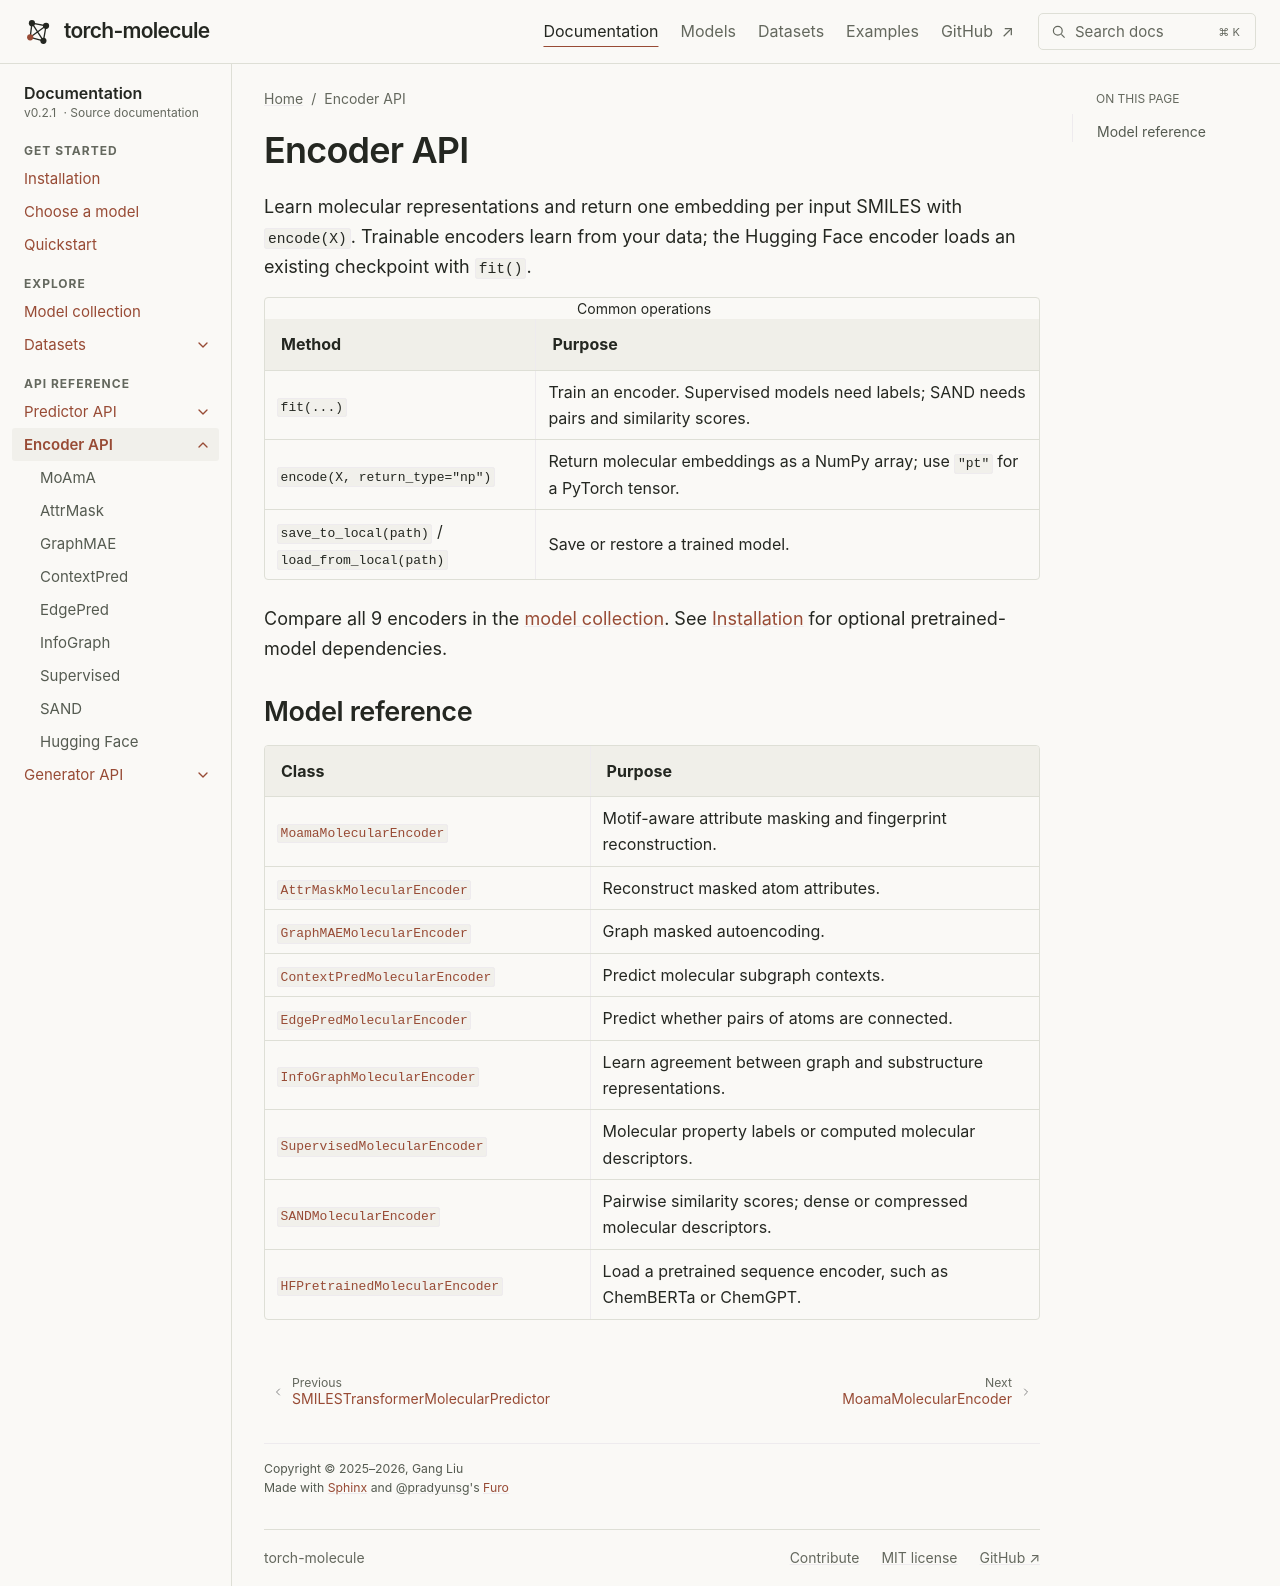

repository: liugangcode/torch-molecule · page: api/encoder.html · generator: sphinx

Encoder API
===========

Learn molecular representations and return one embedding per input SMILES with
``encode(X)``. Trainable encoders learn from your data; the Hugging Face encoder
loads an existing checkpoint with ``fit()``.

.. list-table:: Common operations
   :header-rows: 1
   :widths: 35 65

   * - Method
     - Purpose
   * - ``fit(...)``
     - Train an encoder. Supervised models need labels; SAND needs pairs and similarity scores.
   * - ``encode(X, return_type="np")``
     - Return molecular embeddings as a NumPy array; use ``"pt"`` for a PyTorch tensor.
   * - ``save_to_local(path)`` / ``load_from_local(path)``
     - Save or restore a trained model.

Compare all 9 encoders in the :doc:`model collection <../models>`. See
:doc:`../install` for optional pretrained-model dependencies.


Model reference
---------------

.. list-table::
   :header-rows: 1
   :widths: 42 58

   * - Class
     - Purpose
   * - :class:`MoamaMolecularEncoder <torch_molecule.encoder.moama.modeling_moama.MoamaMolecularEncoder>`
     - Motif-aware attribute masking and fingerprint reconstruction.

   * - :class:`AttrMaskMolecularEncoder <torch_molecule.encoder.attrmask.modeling_attrmask.AttrMaskMolecularEncoder>`
     - Reconstruct masked atom attributes.

   * - :class:`GraphMAEMolecularEncoder <torch_molecule.encoder.graphmae.modeling_graphmae.GraphMAEMolecularEncoder>`
     - Graph masked autoencoding.

   * - :class:`ContextPredMolecularEncoder <torch_molecule.encoder.contextpred.modeling_contextpred.ContextPredMolecularEncoder>`
     - Predict molecular subgraph contexts.

   * - :class:`EdgePredMolecularEncoder <torch_molecule.encoder.edgepred.modeling_edgepred.EdgePredMolecularEncoder>`
     - Predict whether pairs of atoms are connected.

   * - :class:`InfoGraphMolecularEncoder <torch_molecule.encoder.infograph.modeling_infograph.InfoGraphMolecularEncoder>`
     - Learn agreement between graph and substructure representations.

   * - :class:`SupervisedMolecularEncoder <torch_molecule.encoder.supervised.modeling_supervised.SupervisedMolecularEncoder>`
     - Molecular property labels or computed molecular descriptors.

   * - :class:`SANDMolecularEncoder <torch_molecule.encoder.sand.modeling_sand.SANDMolecularEncoder>`
     - Pairwise similarity scores; dense or compressed molecular descriptors.

   * - :class:`HFPretrainedMolecularEncoder <torch_molecule.encoder.pretrained.modeling_pretrained.HFPretrainedMolecularEncoder>`
     - Load a pretrained sequence encoder, such as ChemBERTa or ChemGPT.

.. toctree::
   :hidden:

   MoAmA <models/MoamaMolecularEncoder>
   AttrMask <models/AttrMaskMolecularEncoder>
   GraphMAE <models/GraphMAEMolecularEncoder>
   ContextPred <models/ContextPredMolecularEncoder>
   EdgePred <models/EdgePredMolecularEncoder>
   InfoGraph <models/InfoGraphMolecularEncoder>
   Supervised <models/SupervisedMolecularEncoder>
   SAND <models/SANDMolecularEncoder>
   Hugging Face <models/HFPretrainedMolecularEncoder>

.. raw:: html

   <a class="tm-api-redirect" id="torch_molecule.encoder.moama.modeling_moama.MoamaMolecularEncoder" href="models/MoamaMolecularEncoder.html#torch_molecule.encoder.moama.modeling_moama.MoamaMolecularEncoder">MoamaMolecularEncoder reference</a>
   <a class="tm-api-redirect" id="torch_molecule.encoder.moama.modeling_moama.MoamaMolecularEncoder.fit" href="models/MoamaMolecularEncoder.html#torch_molecule.encoder.moama.modeling_moama.MoamaMolecularEncoder.fit">MoamaMolecularEncoder.fit reference</a>
   <a class="tm-api-redirect" id="torch_molecule.encoder.moama.modeling_moama.MoamaMolecularEncoder.encode" href="models/MoamaMolecularEncoder.html#torch_molecule.encoder.moama.modeling_moama.MoamaMolecularEncoder.encode">MoamaMolecularEncoder.encode reference</a>
   <a class="tm-api-redirect" id="torch_molecule.encoder.attrmask.modeling_attrmask.AttrMaskMolecularEncoder" href="models/AttrMaskMolecularEncoder.html#torch_molecule.encoder.attrmask.modeling_attrmask.AttrMaskMolecularEncoder">AttrMaskMolecularEncoder reference</a>
   <a class="tm-api-redirect" id="torch_molecule.encoder.attrmask.modeling_attrmask.AttrMaskMolecularEncoder.fit" href="models/AttrMaskMolecularEncoder.html#torch_molecule.encoder.attrmask.modeling_attrmask.AttrMaskMolecularEncoder.fit">AttrMaskMolecularEncoder.fit reference</a>
   <a class="tm-api-redirect" id="torch_molecule.encoder.attrmask.modeling_attrmask.AttrMaskMolecularEncoder.encode" href="models/AttrMaskMolecularEncoder.html#torch_molecule.encoder.attrmask.modeling_attrmask.AttrMaskMolecularEncoder.encode">AttrMaskMolecularEncoder.encode reference</a>
   <a class="tm-api-redirect" id="torch_molecule.encoder.graphmae.modeling_graphmae.GraphMAEMolecularEncoder" href="models/GraphMAEMolecularEncoder.html#torch_molecule.encoder.graphmae.modeling_graphmae.GraphMAEMolecularEncoder">GraphMAEMolecularEncoder reference</a>
   <a class="tm-api-redirect" id="torch_molecule.encoder.graphmae.modeling_graphmae.GraphMAEMolecularEncoder.fit" href="models/GraphMAEMolecularEncoder.html#torch_molecule.encoder.graphmae.modeling_graphmae.GraphMAEMolecularEncoder.fit">GraphMAEMolecularEncoder.fit reference</a>
   <a class="tm-api-redirect" id="torch_molecule.encoder.graphmae.modeling_graphmae.GraphMAEMolecularEncoder.encode" href="models/GraphMAEMolecularEncoder.html#torch_molecule.encoder.graphmae.modeling_graphmae.GraphMAEMolecularEncoder.encode">GraphMAEMolecularEncoder.encode reference</a>
   <a class="tm-api-redirect" id="torch_molecule.encoder.contextpred.modeling_contextpred.ContextPredMolecularEncoder" href="models/ContextPredMolecularEncoder.html#torch_molecule.encoder.contextpred.modeling_contextpred.ContextPredMolecularEncoder">ContextPredMolecularEncoder reference</a>
   <a class="tm-api-redirect" id="torch_molecule.encoder.contextpred.modeling_contextpred.ContextPredMolecularEncoder.fit" href="models/ContextPredMolecularEncoder.html#torch_molecule.encoder.contextpred.modeling_contextpred.ContextPredMolecularEncoder.fit">ContextPredMolecularEncoder.fit reference</a>
   <a class="tm-api-redirect" id="torch_molecule.encoder.contextpred.modeling_contextpred.ContextPredMolecularEncoder.encode" href="models/ContextPredMolecularEncoder.html#torch_molecule.encoder.contextpred.modeling_contextpred.ContextPredMolecularEncoder.encode">ContextPredMolecularEncoder.encode reference</a>
   <a class="tm-api-redirect" id="torch_molecule.encoder.edgepred.modeling_edgepred.EdgePredMolecularEncoder" href="models/EdgePredMolecularEncoder.html#torch_molecule.encoder.edgepred.modeling_edgepred.EdgePredMolecularEncoder">EdgePredMolecularEncoder reference</a>
   <a class="tm-api-redirect" id="torch_molecule.encoder.edgepred.modeling_edgepred.EdgePredMolecularEncoder.fit" href="models/EdgePredMolecularEncoder.html#torch_molecule.encoder.edgepred.modeling_edgepred.EdgePredMolecularEncoder.fit">EdgePredMolecularEncoder.fit reference</a>
   <a class="tm-api-redirect" id="torch_molecule.encoder.edgepred.modeling_edgepred.EdgePredMolecularEncoder.encode" href="models/EdgePredMolecularEncoder.html#torch_molecule.encoder.edgepred.modeling_edgepred.EdgePredMolecularEncoder.encode">EdgePredMolecularEncoder.encode reference</a>
   <a class="tm-api-redirect" id="torch_molecule.encoder.infograph.modeling_infograph.InfoGraphMolecularEncoder" href="models/InfoGraphMolecularEncoder.html#torch_molecule.encoder.infograph.modeling_infograph.InfoGraphMolecularEncoder">InfoGraphMolecularEncoder reference</a>
   <a class="tm-api-redirect" id="torch_molecule.encoder.infograph.modeling_infograph.InfoGraphMolecularEncoder.fit" href="models/InfoGraphMolecularEncoder.html#torch_molecule.encoder.infograph.modeling_infograph.InfoGraphMolecularEncoder.fit">InfoGraphMolecularEncoder.fit reference</a>
   <a class="tm-api-redirect" id="torch_molecule.encoder.infograph.modeling_infograph.InfoGraphMolecularEncoder.encode" href="models/InfoGraphMolecularEncoder.html#torch_molecule.encoder.infograph.modeling_infograph.InfoGraphMolecularEncoder.encode">InfoGraphMolecularEncoder.encode reference</a>
   <a class="tm-api-redirect" id="torch_molecule.encoder.supervised.modeling_supervised.SupervisedMolecularEncoder" href="models/SupervisedMolecularEncoder.html#torch_molecule.encoder.supervised.modeling_supervised.SupervisedMolecularEncoder">SupervisedMolecularEncoder reference</a>
   <a class="tm-api-redirect" id="torch_molecule.encoder.supervised.modeling_supervised.SupervisedMolecularEncoder.fit" href="models/SupervisedMolecularEncoder.html#torch_molecule.encoder.supervised.modeling_supervised.SupervisedMolecularEncoder.fit">SupervisedMolecularEncoder.fit reference</a>
   <a class="tm-api-redirect" id="torch_molecule.encoder.supervised.modeling_supervised.SupervisedMolecularEncoder.encode" href="models/SupervisedMolecularEncoder.html#torch_molecule.encoder.supervised.modeling_supervised.SupervisedMolecularEncoder.encode">SupervisedMolecularEncoder.encode reference</a>
   <a class="tm-api-redirect" id="torch_molecule.encoder.sand.modeling_sand.SANDMolecularEncoder" href="models/SANDMolecularEncoder.html#torch_molecule.encoder.sand.modeling_sand.SANDMolecularEncoder">SANDMolecularEncoder reference</a>
   <a class="tm-api-redirect" id="torch_molecule.encoder.sand.modeling_sand.SANDMolecularEncoder.fit" href="models/SANDMolecularEncoder.html#torch_molecule.encoder.sand.modeling_sand.SANDMolecularEncoder.fit">SANDMolecularEncoder.fit reference</a>
   <a class="tm-api-redirect" id="torch_molecule.encoder.sand.modeling_sand.SANDMolecularEncoder.encode" href="models/SANDMolecularEncoder.html#torch_molecule.encoder.sand.modeling_sand.SANDMolecularEncoder.encode">SANDMolecularEncoder.encode reference</a>
   <a class="tm-api-redirect" id="torch_molecule.encoder.sand.modeling_sand.SANDMolecularEncoder.load_from_pretrained" href="models/SANDMolecularEncoder.html#torch_molecule.encoder.sand.modeling_sand.SANDMolecularEncoder.load_from_pretrained">SANDMolecularEncoder.load_from_pretrained reference</a>
   <a class="tm-api-redirect" id="torch_molecule.encoder.sand.modeling_sand.SANDMolecularEncoder.save_to_local" href="models/SANDMolecularEncoder.html#torch_molecule.encoder.sand.modeling_sand.SANDMolecularEncoder.save_to_local">SANDMolecularEncoder.save_to_local reference</a>
   <a class="tm-api-redirect" id="torch_molecule.encoder.sand.modeling_sand.SANDMolecularEncoder.load_from_local" href="models/SANDMolecularEncoder.html#torch_molecule.encoder.sand.modeling_sand.SANDMolecularEncoder.load_from_local">SANDMolecularEncoder.load_from_local reference</a>
   <a class="tm-api-redirect" id="torch_molecule.encoder.pretrained.modeling_pretrained.HFPretrainedMolecularEncoder" href="models/HFPretrainedMolecularEncoder.html#torch_molecule.encoder.pretrained.modeling_pretrained.HFPretrainedMolecularEncoder">HFPretrainedMolecularEncoder reference</a>
   <a class="tm-api-redirect" id="torch_molecule.encoder.pretrained.modeling_pretrained.HFPretrainedMolecularEncoder.fit" href="models/HFPretrainedMolecularEncoder.html#torch_molecule.encoder.pretrained.modeling_pretrained.HFPretrainedMolecularEncoder.fit">HFPretrainedMolecularEncoder.fit reference</a>
   <a class="tm-api-redirect" id="torch_molecule.encoder.pretrained.modeling_pretrained.HFPretrainedMolecularEncoder.encode" href="models/HFPretrainedMolecularEncoder.html#torch_molecule.encoder.pretrained.modeling_pretrained.HFPretrainedMolecularEncoder.encode">HFPretrainedMolecularEncoder.encode reference</a>
   <a class="tm-api-redirect" id="torch_molecule.encoder.pretrained.modeling_pretrained.HFPretrainedMolecularEncoder.load" href="models/HFPretrainedMolecularEncoder.html#torch_molecule.encoder.pretrained.modeling_pretrained.HFPretrainedMolecularEncoder.load">HFPretrainedMolecularEncoder.load reference</a>
   <a class="tm-api-redirect" id="torch_molecule.encoder.pretrained.modeling_pretrained.HFPretrainedMolecularEncoder.load_from_hf" href="models/HFPretrainedMolecularEncoder.html#torch_molecule.encoder.pretrained.modeling_pretrained.HFPretrainedMolecularEncoder.load_from_hf">HFPretrainedMolecularEncoder.load_from_hf reference</a>
